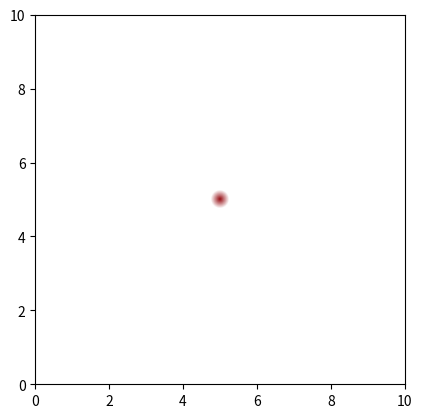

Python code for this plot:


import numpy as np
import matplotlib.pyplot as plt
import matplotlib.colors as mcolors
from matplotlib.colors import Normalize
from matplotlib.cm import ScalarMappable

# Create a radial gradient
def radial_gradient(radius):
    size = 10 * radius
    x = np.linspace(-1, 1, size)
    y = np.linspace(-1, 1, size)
    X, Y = np.meshgrid(x, y)
    distance = np.sqrt(X**2 + Y**2)*4
    mask = np.clip(1 - distance, 0, 1)  # Fade out to edges

    return mask * 200 # Scale color by the mask intensity

  # Maximum color intensity for gradient, use a scalar value

center_x, center_y = 5, 5

# Generate the gradient mask
gradient_circle = radial_gradient(10)

# Plotting
fig, ax = plt.subplots()

cmap = mcolors.LinearSegmentedColormap.from_list("", ["white", "#9b181eff"])

# Display the gradient as an image, adjust position and scaling with extent
extent = (center_x - 1, center_x + 1, center_y - 1, center_y + 1)
ax.imshow(gradient_circle, extent=extent, origin="lower", cmap=cmap)

# Additional plot configurations
ax.set_xlim(0, 10)
ax.set_ylim(0, 10)
plt.show()